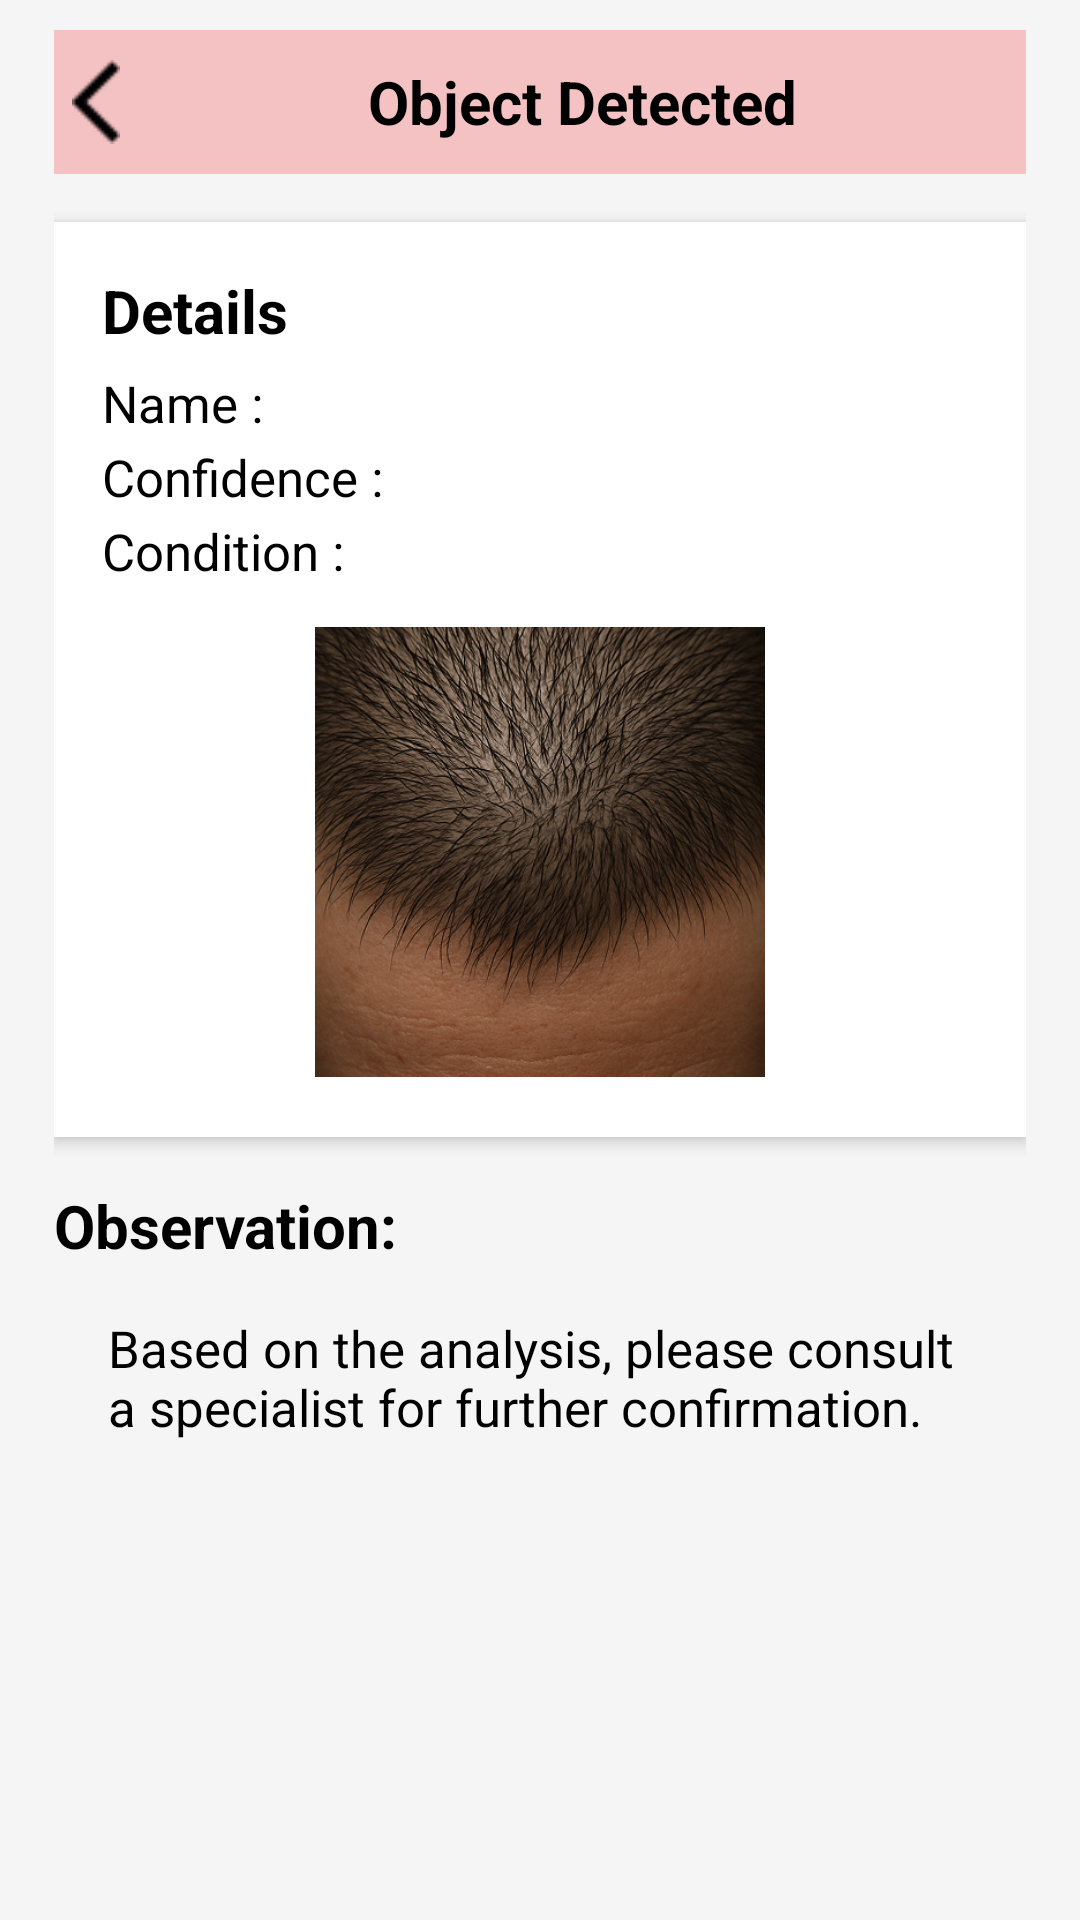

The Android layout XML behind this screen, and the referenced resources:
<!-- AndroidManifest.xml: application theme Theme.Tricholens -->
<!-- res/layout/activity_object_detected.xml -->
<?xml version="1.0" encoding="utf-8"?>
<ScrollView xmlns:android="http://schemas.android.com/apk/res/android"
    xmlns:app="http://schemas.android.com/apk/res-auto"
    android:layout_width="match_parent"
    android:layout_height="match_parent"
    android:background="@color/appGray">

    <LinearLayout
        android:layout_width="match_parent"
        android:layout_height="wrap_content"
        android:orientation="vertical"
        android:paddingStart="18dp"
        android:paddingEnd="18dp"
        android:paddingTop="10dp"
        android:paddingBottom="12dp"
        android:background="@color/appGray">

        
        <LinearLayout
            android:layout_width="match_parent"
            android:layout_height="48dp"
            android:background="@color/appPink"
            android:gravity="center_vertical"
            android:orientation="horizontal"
            android:padding="0dp">

            <ImageView
                android:id="@+id/backArrow"
                android:layout_width="28dp"
                android:layout_height="28dp"
                android:contentDescription="@string/back"
                android:src="@drawable/back"
                app:tint="@color/appText" />


            <TextView
                android:layout_width="0dp"
                android:layout_height="wrap_content"
                android:layout_weight="1"
                android:gravity="center"
                android:text="Object Detected"
                android:textColor="@color/appText"
                android:textSize="20sp"
                android:textStyle="bold" />
        </LinearLayout>

        
        <LinearLayout
            android:layout_width="match_parent"
            android:layout_height="wrap_content"
            android:orientation="vertical"
            android:background="@color/white"
            android:layout_marginTop="16dp"
            android:layout_marginBottom="16dp"
            android:elevation="3dp"
            android:padding="16dp"
            android:clipToOutline="true">

            
            <TextView
                android:layout_width="wrap_content"
                android:layout_height="wrap_content"
                android:text="Details"
                android:textStyle="bold"
                android:textColor="@color/appText"
                android:textSize="20sp"
                android:layout_marginBottom="6dp" />

            
            <TextView
                android:id="@+id/nameText"
                android:layout_width="wrap_content"
                android:layout_height="wrap_content"
                android:text="Name : "
                android:textColor="@color/appText"
                android:textStyle="normal"
                android:textSize="17sp"
                android:layout_marginBottom="2dp"/>
            <TextView
                android:id="@+id/densityText"
                android:layout_width="wrap_content"
                android:layout_height="wrap_content"
                android:text="Confidence : "
                android:textColor="@color/appText"
                android:textStyle="normal"
                android:textSize="17sp"
                android:layout_marginBottom="2dp"/>
            <TextView
                android:id="@+id/conditionText"
                android:layout_width="wrap_content"
                android:layout_height="wrap_content"
                android:text="Condition : "
                android:textColor="@color/appText"
                android:textStyle="normal"
                android:textSize="17sp"
                android:layout_marginBottom="14dp"/>

            
            <ImageView
                android:id="@+id/resultImage"
                android:layout_width="150dp"
                android:layout_height="150dp"
                android:layout_gravity="center_horizontal"
                android:src="@drawable/scalp"
                android:scaleType="centerCrop"
                android:background="@drawable/background__pink"
                android:contentDescription="@string/image"
                android:layout_marginBottom="4dp"/>
        </LinearLayout>

        
        <TextView
            android:layout_width="wrap_content"
            android:layout_height="wrap_content"
            android:text="Observation:"
            android:textStyle="bold"
            android:textColor="@color/appText"
            android:textSize="20sp"
            android:layout_marginBottom="4dp"/>

        
        <TextView
            android:id="@+id/observationText"
            android:layout_width="match_parent"
            android:layout_height="wrap_content"
            android:layout_marginStart="6dp"
            android:layout_marginTop="0dp"
            android:layout_marginEnd="6dp"
            android:layout_marginBottom="24dp"
            android:background="@color/appGray"
            android:backgroundTint="@color/appGray"
            android:backgroundTintMode="src_over"
            android:padding="12dp"
            android:text="Based on the analysis, please consult a specialist for further confirmation."
            android:textColor="@color/appText"
            android:textSize="17sp" />
    </LinearLayout>
</ScrollView>
<!-- resources referenced by this layout -->
<resources>
  <color name="appGray">#F5F5F5</color>
  <color name="appPink">#F4C2C2</color>
  <color name="appText">#000000</color>
  <color name="white">#FFFFFF</color>
  <!-- drawable back: png bitmap (drawable, 191 bytes) -->
  <!-- drawable background__pink (drawable) -->
  <shape xmlns:android="http://schemas.android.com/apk/res/android"
      android:shape="rectangle">
      <solid android:color="#F8ACAC"/>
      <corners android:radius="20dp"/>
  </shape>
  <!-- drawable scalp: png bitmap (drawable, 503431 bytes) -->
  <string name="back">Back</string>
  <string name="image">Scalp image</string>
  <style name="Theme.Tricholens" parent="Theme.Material3.DayNight.NoActionBar">
          <item name="colorPrimary">@color/appPink</item>
          <item name="colorOnPrimary">@color/white</item>
  
          <item name="colorSecondary">@color/appGray</item>
          <item name="colorOnSecondary">@color/appText</item>
  
          <item name="android:windowBackground">@color/white</item>
      </style>
</resources>
